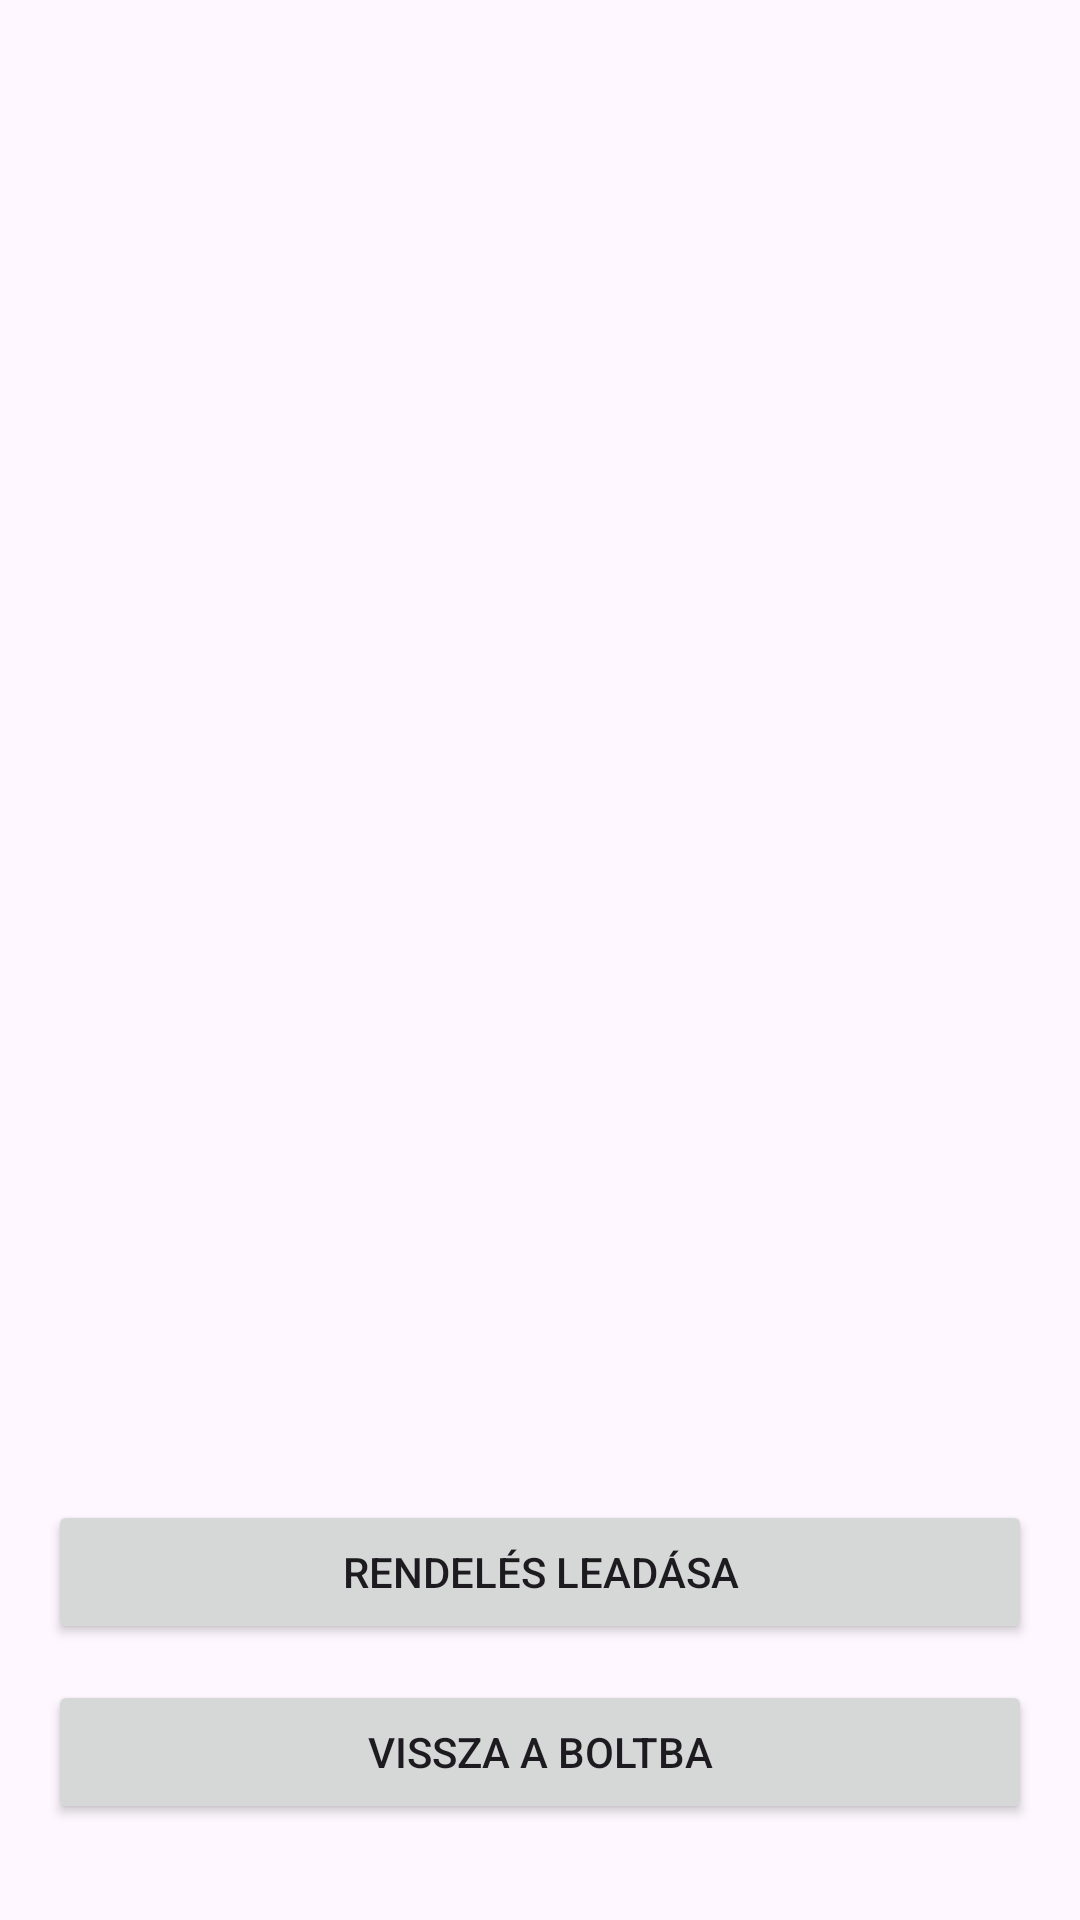

Here is an Android app screen rendered from its layout file. Give the layout XML and the strings, colors and styles it references.
<!-- AndroidManifest.xml: application theme Theme.Textil -->
<!-- res/layout/activity_cart.xml -->
<LinearLayout xmlns:android="http://schemas.android.com/apk/res/android"
    android:layout_width="match_parent"
    android:layout_height="match_parent"
    android:orientation="vertical"
    android:padding="16dp">

    <androidx.recyclerview.widget.RecyclerView
        android:id="@+id/rvCart"
        android:layout_width="match_parent"
        android:layout_height="0dp"
        android:layout_weight="1" />

    <Button
        android:id="@+id/btnPlaceOrder"
        android:layout_width="match_parent"
        android:layout_height="wrap_content"
        android:text="Rendelés leadása"
        android:layout_marginTop="16dp"/>

    <Button
        android:id="@+id/btnBackToShop"
        android:layout_width="match_parent"
        android:layout_height="wrap_content"
        android:text="Vissza a boltba"
        android:layout_marginTop="12dp"
        android:layout_marginBottom="16dp" />

</LinearLayout>
<!-- resources referenced by this layout -->
<resources>
  <style name="Theme.Textil" parent="Base.Theme.Textil" />
  <style name="Base.Theme.Textil" parent="Theme.Material3.DayNight.NoActionBar">
          
          
      </style>
</resources>
